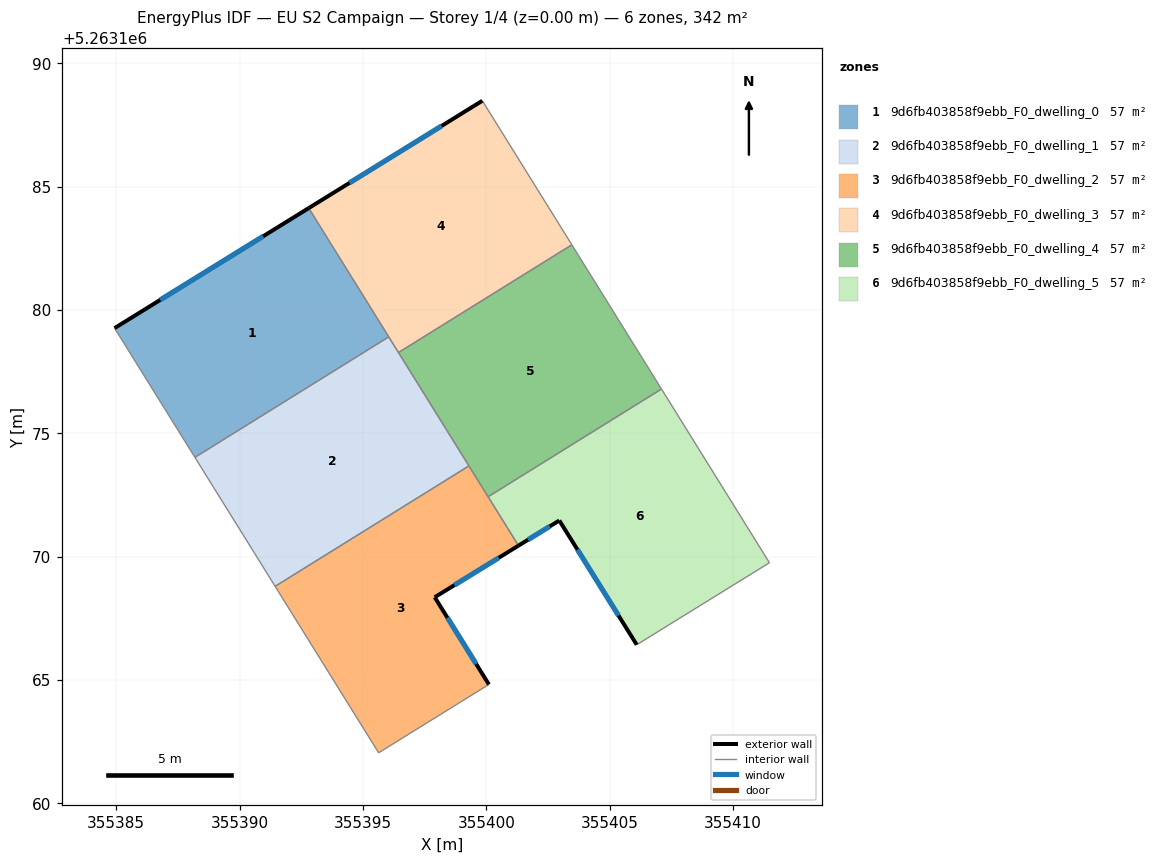
=== STOREY PLAN SPEC (per zone: floor XY polygon, exterior-wall plan segments, windows/doors) ===
zone 1: 9d6fb403858f9ebb_F0_dwelling_0  (56.9 m²)
  floor: (355392.80, 5263184.13) (355396.05, 5263178.91) (355388.19, 5263174.03) (355384.93, 5263179.26)
  exterior wall: (355392.80, 5263184.13) – (355384.93, 5263179.26)  [9.3 m]
    window: (355390.95, 5263182.98) – (355386.78, 5263180.40)  [7.8 m²]
  interior walls: 3
zone 2: 9d6fb403858f9ebb_F0_dwelling_1  (56.9 m²)
  floor: (355396.05, 5263178.91) (355399.30, 5263173.68) (355391.44, 5263168.80) (355388.19, 5263174.03)
  interior walls: 5
zone 3: 9d6fb403858f9ebb_F0_dwelling_2  (56.9 m²)
  floor: (355399.30, 5263173.68) (355401.30, 5263170.45) (355397.91, 5263168.36) (355400.10, 5263164.82) (355395.64, 5263162.05) (355391.44, 5263168.80)
  exterior wall: (355397.91, 5263168.36) – (355401.30, 5263170.45)  [4.0 m]
    window: (355398.71, 5263168.85) – (355400.51, 5263169.96)  [3.4 m²]
  exterior wall: (355400.10, 5263164.82) – (355397.91, 5263168.36)  [4.2 m]
    window: (355399.59, 5263165.65) – (355398.42, 5263167.52)  [3.5 m²]
  interior walls: 5
zone 4: 9d6fb403858f9ebb_F0_dwelling_3  (56.9 m²)
  floor: (355399.84, 5263188.48) (355403.47, 5263182.64) (355396.44, 5263178.27) (355392.80, 5263184.13)
  exterior wall: (355399.84, 5263188.48) – (355392.80, 5263184.13)  [8.3 m]
    window: (355398.19, 5263187.46) – (355394.45, 5263185.15)  [7.0 m²]
  interior walls: 4
zone 5: 9d6fb403858f9ebb_F0_dwelling_4  (56.9 m²)
  floor: (355403.47, 5263182.64) (355407.10, 5263176.79) (355400.07, 5263172.43) (355396.44, 5263178.27)
  interior walls: 5
zone 6: 9d6fb403858f9ebb_F0_dwelling_5  (56.9 m²)
  floor: (355407.10, 5263176.79) (355411.48, 5263169.75) (355406.10, 5263166.43) (355402.96, 5263171.47) (355401.30, 5263170.45) (355400.07, 5263172.43)
  exterior wall: (355402.96, 5263171.47) – (355406.10, 5263166.43)  [5.9 m]
    window: (355403.70, 5263170.28) – (355405.36, 5263167.61)  [5.0 m²]
  exterior wall: (355401.30, 5263170.45) – (355402.96, 5263171.47)  [1.9 m]
    window: (355401.69, 5263170.69) – (355402.57, 5263171.23)  [1.6 m²]
  interior walls: 4

=== DERIVED (storey summary) ===
Building: EU S2 Campaign
Storey: 1 of 4  (floor level z = 0.00 m)
Storey gross floor area: 341.7 m²
Zones on this storey: 6
  - 9d6fb403858f9ebb_F0_dwelling_0: floor 56.9 m²; exterior wall 9.3 m (27.8 m²); 1 window(s) 7.8 m²; WWR 28.1%
  - 9d6fb403858f9ebb_F0_dwelling_1: floor 56.9 m²
  - 9d6fb403858f9ebb_F0_dwelling_2: floor 56.9 m²; exterior wall 8.1 m (24.4 m²); 2 window(s) 6.9 m²; WWR 28.1%
  - 9d6fb403858f9ebb_F0_dwelling_3: floor 56.9 m²; exterior wall 8.3 m (24.8 m²); 1 window(s) 7.0 m²; WWR 28.1%
  - 9d6fb403858f9ebb_F0_dwelling_4: floor 56.9 m²
  - 9d6fb403858f9ebb_F0_dwelling_5: floor 56.9 m²; exterior wall 7.9 m (23.6 m²); 2 window(s) 6.6 m²; WWR 28.1%
Zone adjacency (shared interzone walls):
  - 9d6fb403858f9ebb_F0_dwelling_0 ↔ 9d6fb403858f9ebb_F0_dwelling_1
  - 9d6fb403858f9ebb_F0_dwelling_0 ↔ 9d6fb403858f9ebb_F0_dwelling_3
  - 9d6fb403858f9ebb_F0_dwelling_1 ↔ 9d6fb403858f9ebb_F0_dwelling_2
  - 9d6fb403858f9ebb_F0_dwelling_1 ↔ 9d6fb403858f9ebb_F0_dwelling_3
  - 9d6fb403858f9ebb_F0_dwelling_1 ↔ 9d6fb403858f9ebb_F0_dwelling_4
  - 9d6fb403858f9ebb_F0_dwelling_2 ↔ 9d6fb403858f9ebb_F0_dwelling_4
  - 9d6fb403858f9ebb_F0_dwelling_2 ↔ 9d6fb403858f9ebb_F0_dwelling_5
  - 9d6fb403858f9ebb_F0_dwelling_3 ↔ 9d6fb403858f9ebb_F0_dwelling_4
  - 9d6fb403858f9ebb_F0_dwelling_4 ↔ 9d6fb403858f9ebb_F0_dwelling_5